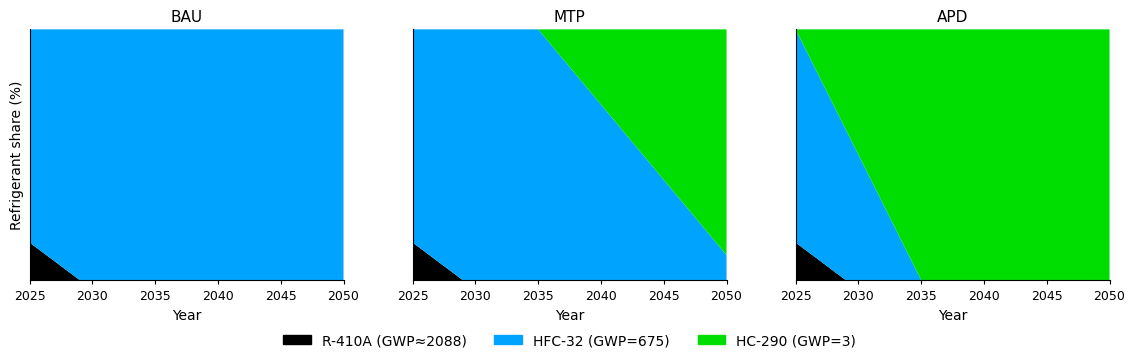

Source code (Python): (Note: this script raises an exception after producing the figure.)
# -*- coding: utf-8 -*-
"""Regenerate Figure 8 – Refrigerant policy scenario composition, 2025-2050."""

import numpy as np
import pandas as pd
import matplotlib
import matplotlib.pyplot as plt
import matplotlib.patches as mpatches
from pathlib import Path

matplotlib.rcParams['font.family'] = 'Arial'
matplotlib.rcParams['font.size'] = 10

COLORS = {
    'R410A': '#000000',
    'R32':   '#00A4FE',
    'R290':  '#00DD00',
}

LABELS = {
    'R410A': 'R-410A (GWP≈2088)',
    'R32':   'HFC-32 (GWP=675)',
    'R290':  'HC-290 (GWP=3)',
}

SCENARIO_TITLES = {
    'BAU': 'BAU',
    'MTP': 'MTP',
    'APD': 'APD',
}

years = list(range(2025, 2051))


def compute_mix():
    mix = {}
    for sc in ['BAU', 'MTP', 'APD']:
        rows = {}
        for y in years:
            r410a = max(0.0, 0.15 * (2029 - y) / (2029 - 2025)) if y <= 2029 else 0.0
            if sc == 'BAU':
                r290 = 0.0
            elif sc == 'MTP':
                r290 = min(0.90, 0.90 * (y - 2035) / (2050 - 2035)) if y > 2035 else 0.0
            else:  # APD
                r290 = min(1.0, (y - 2025) / (2035 - 2025))
            r32 = max(0.0, 1.0 - r410a - r290)
            rows[y] = {'R410A': r410a, 'R32': r32, 'R290': r290}
        mix[sc] = pd.DataFrame.from_dict(rows, orient='index')
    return mix


def main():
    mix = compute_mix()

    fig, axes = plt.subplots(1, 3, figsize=(12, 3.8), sharey=True)
    fig.subplots_adjust(wspace=0.22, left=0.07, right=0.97, top=0.88, bottom=0.22)

    for ax, sc in zip(axes, ['BAU', 'MTP', 'APD']):
        df = mix[sc]
        yr = df.index.tolist()
        r410a = df['R410A'].values * 100
        r32   = df['R32'].values   * 100
        r290  = df['R290'].values  * 100

        ax.stackplot(
            yr,
            r410a, r32, r290,
            colors=[COLORS['R410A'], COLORS['R32'], COLORS['R290']],
            linewidth=0,
        )
        ax.set_xlim(2025, 2050)
        ax.set_ylim(0, 100)
        ax.set_xticks([2025, 2030, 2035, 2040, 2045, 2050])
        ax.set_xticklabels(['2025', '2030', '2035', '2040', '2045', '2050'], fontsize=9)
        ax.tick_params(axis='both', which='both', length=3)
        ax.spines['top'].set_visible(False)
        ax.spines['right'].set_visible(False)
        ax.set_title(SCENARIO_TITLES[sc], fontsize=11, pad=6)
        ax.set_xlabel('Year', fontsize=10)

    axes[0].set_ylabel('Refrigerant share (%)', fontsize=10)
    axes[1].set_yticks([])
    axes[2].set_yticks([])

    # Shared legend below panels
    patches = [mpatches.Patch(color=COLORS[k], label=LABELS[k]) for k in ['R410A', 'R32', 'R290']]
    fig.legend(handles=patches, loc='lower center', ncol=3, fontsize=10,
               frameon=False, bbox_to_anchor=(0.52, 0.01))

    root = Path(__file__).resolve().parent.parent
    out_dir = root / f"Figures_BCC-CSM2-MR_3hr"
    out_dir.mkdir(exist_ok=True)
    out = out_dir / 'Figure8_Refrigerant_Scenarios.png'
    out_tif = out_dir / 'Figure8_Refrigerant_Scenarios.tif'
    fig.savefig(out, dpi=300, bbox_inches='tight')
    fig.savefig(out_tif, dpi=600, bbox_inches='tight')
    print(f'Saved: {out} / {out_tif}')
    plt.close(fig)


if __name__ == '__main__':
    main()
